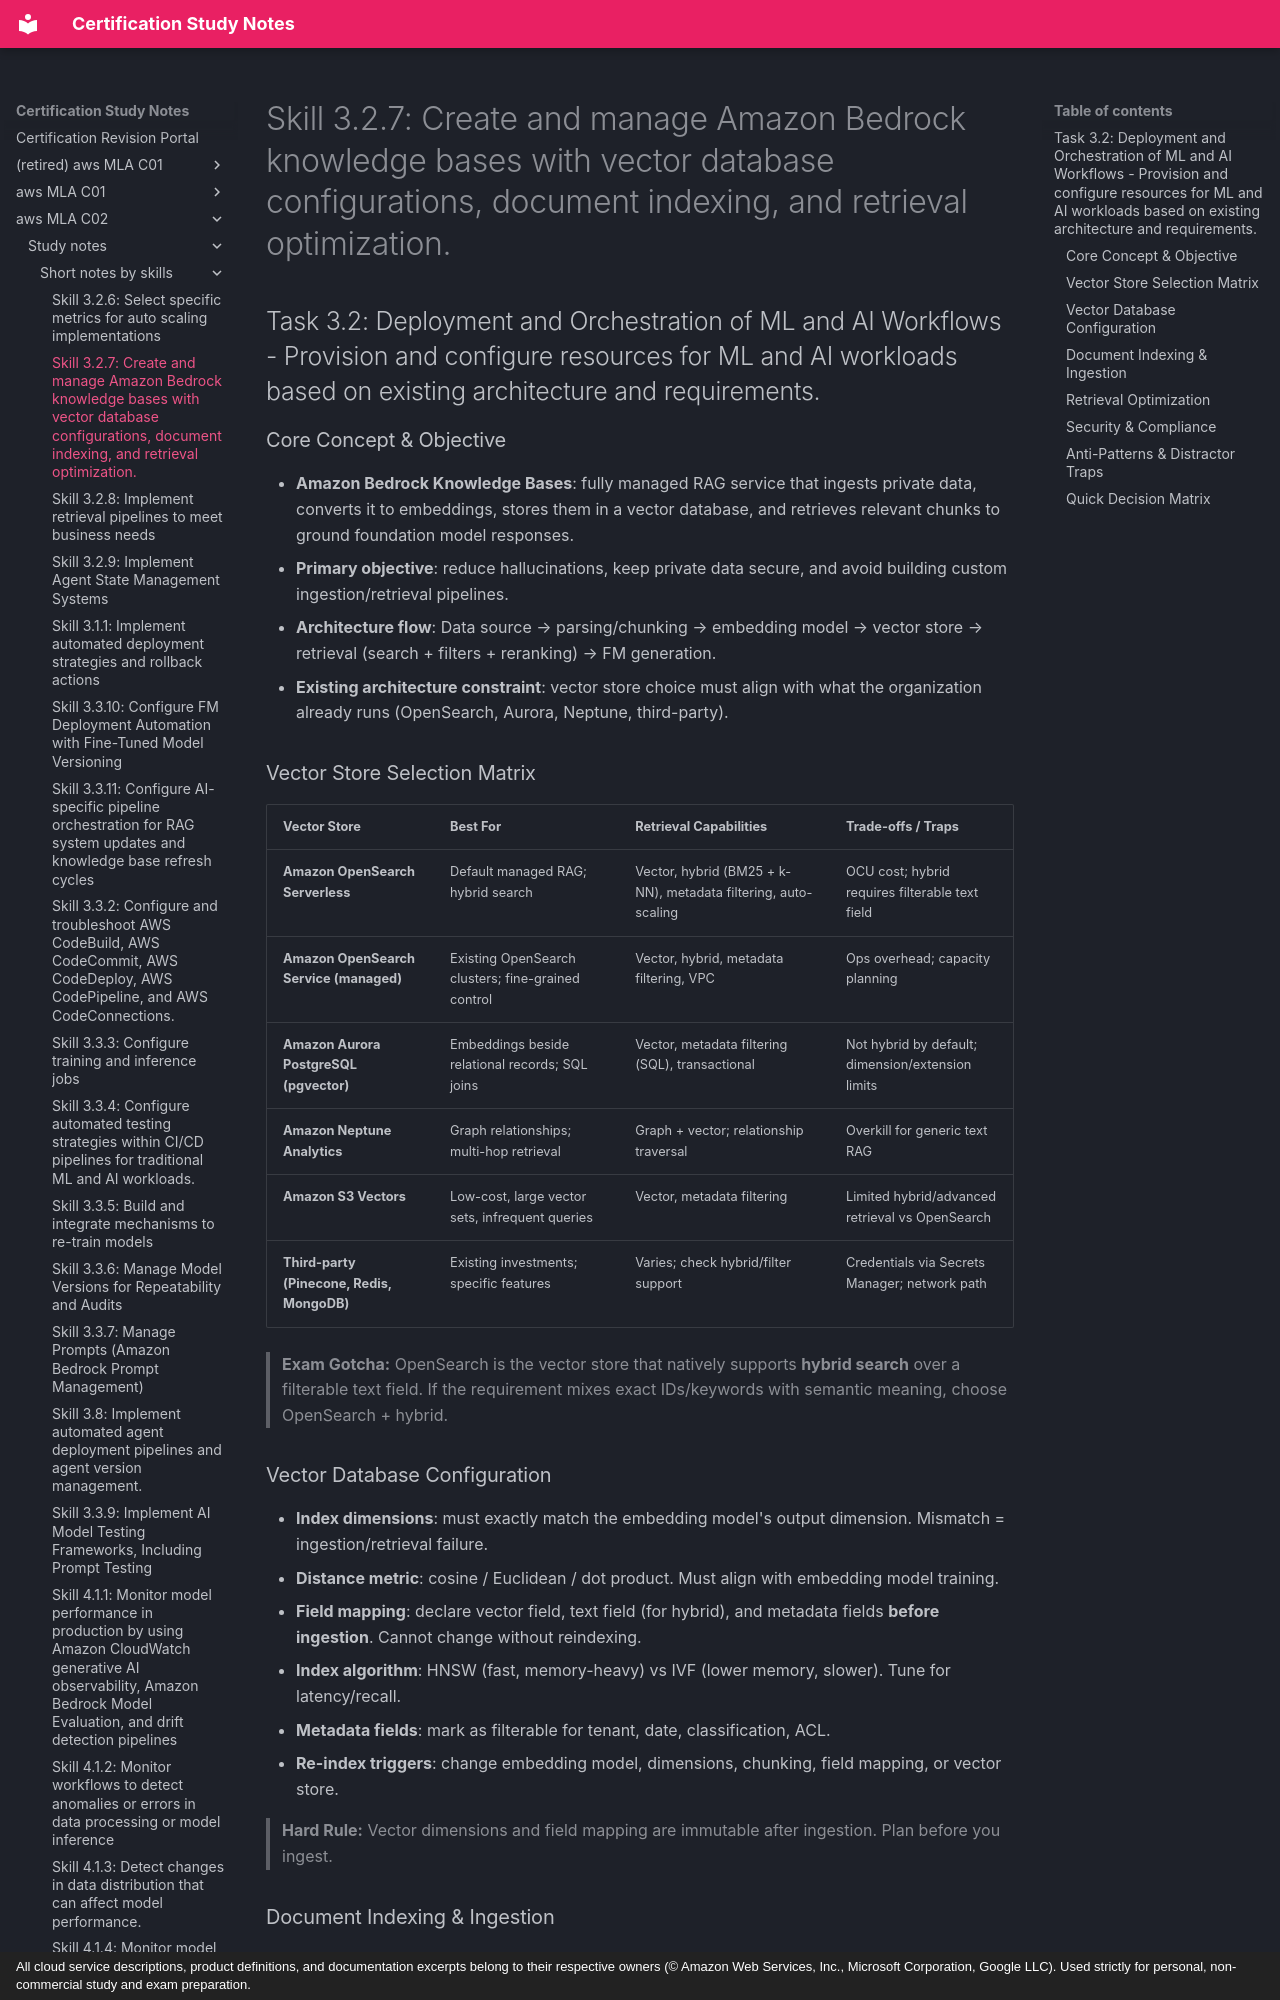

repository: monitus2022/cert_study_notes · page: aws_MLA_C02/study_notes/short_notes_by_skills/3.2.7/index.html · generator: mkdocs · copyright: All cloud service descriptions, product definitions, and documentation excerpts belong to their respective owners (© Amazon Web Services, Inc., Microsoft Corporation, Google LLC). Used strictly for personal, non-commercial study and exam preparation.

# Skill 3.2.7: Create and manage Amazon Bedrock knowledge bases with vector database configurations, document indexing, and retrieval optimization.
## Task 3.2: Deployment and Orchestration of ML and AI Workflows - Provision and configure resources for ML and AI workloads based on existing architecture and requirements.

### Core Concept & Objective
- **Amazon Bedrock Knowledge Bases**: fully managed RAG service that ingests private data, converts it to embeddings, stores them in a vector database, and retrieves relevant chunks to ground foundation model responses.
- **Primary objective**: reduce hallucinations, keep private data secure, and avoid building custom ingestion/retrieval pipelines.
- **Architecture flow**: Data source → parsing/chunking → embedding model → vector store → retrieval (search + filters + reranking) → FM generation.
- **Existing architecture constraint**: vector store choice must align with what the organization already runs (OpenSearch, Aurora, Neptune, third-party).

### Vector Store Selection Matrix
| Vector Store | Best For | Retrieval Capabilities | Trade-offs / Traps |
|---|---|---|---|
| **Amazon OpenSearch Serverless** | Default managed RAG; hybrid search | Vector, hybrid (BM25 + k-NN), metadata filtering, auto-scaling | OCU cost; hybrid requires filterable text field |
| **Amazon OpenSearch Service (managed)** | Existing OpenSearch clusters; fine-grained control | Vector, hybrid, metadata filtering, VPC | Ops overhead; capacity planning |
| **Amazon Aurora PostgreSQL (pgvector)** | Embeddings beside relational records; SQL joins | Vector, metadata filtering (SQL), transactional | Not hybrid by default; dimension/extension limits |
| **Amazon Neptune Analytics** | Graph relationships; multi-hop retrieval | Graph + vector; relationship traversal | Overkill for generic text RAG |
| **Amazon S3 Vectors** | Low-cost, large vector sets, infrequent queries | Vector, metadata filtering | Limited hybrid/advanced retrieval vs OpenSearch |
| **Third-party (Pinecone, Redis, MongoDB)** | Existing investments; specific features | Varies; check hybrid/filter support | Credentials via Secrets Manager; network path |

> **Exam Gotcha:** OpenSearch is the vector store that natively supports **hybrid search** over a filterable text field. If the requirement mixes exact IDs/keywords with semantic meaning, choose OpenSearch + hybrid.

### Vector Database Configuration
- **Index dimensions**: must exactly match the embedding model's output dimension. Mismatch = ingestion/retrieval failure.
- **Distance metric**: cosine / Euclidean / dot product. Must align with embedding model training.
- **Field mapping**: declare vector field, text field (for hybrid), and metadata fields **before ingestion**. Cannot change without reindexing.
- **Index algorithm**: HNSW (fast, memory-heavy) vs IVF (lower memory, slower). Tune for latency/recall.
- **Metadata fields**: mark as filterable for tenant, date, classification, ACL.
- **Re-index triggers**: change embedding model, dimensions, chunking, field mapping, or vector store.

> **Hard Rule:** Vector dimensions and field mapping are immutable after ingestion. Plan before you ingest.
